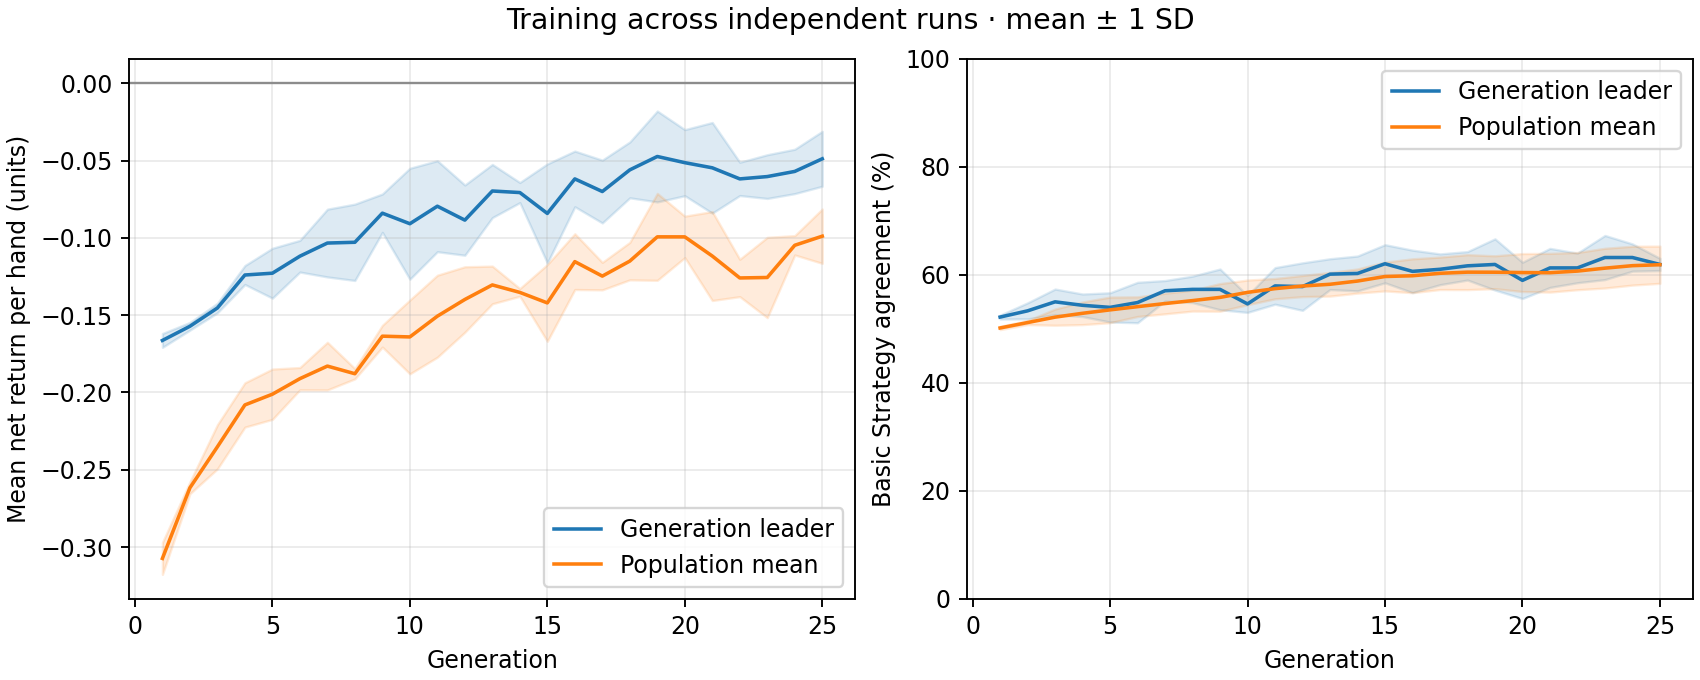

The file beside this chart, header and first rows:
generation, best_fitness_mean, best_fitness_sd, average_fitness_mean, average_fitness_sd, best_match_pct_mean, best_match_pct_sd, population_match_pct_mean, population_match_pct_sd
1, -0.1663, 0.004478, -0.3073, 0.01033, 52.18, 0.3626, 50.16, 0.3137
2, -0.1572, 0.002494, -0.2617, 0.003823, 53.33, 1.484, 51.16, 0.3724
3, -0.1453, 0.003091, -0.2351, 0.01429, 55.0, 2.371, 52.17, 1.501
4, -0.124, 0.006124, -0.208, 0.01434, 54.36, 2.091, 52.88, 2.096
5, -0.1228, 0.01614, -0.2011, 0.01628, 53.97, 2.708, 53.51, 2.368
6, -0.1118, 0.01025, -0.1911, 0.007206, 54.87, 3.747, 54.11, 1.818
7, -0.1033, 0.02191, -0.1829, 0.01542, 57.05, 1.893, 54.68, 1.903
8, -0.1028, 0.0247, -0.1879, 0.003314, 57.31, 2.453, 55.23, 1.939
9, -0.084, 0.01242, -0.1636, 0.00704, 57.31, 3.768, 55.82, 2.56
10, -0.09083, 0.03587, -0.1641, 0.02388, 54.62, 1.57, 56.75, 2.282
11, -0.0795, 0.02943, -0.1506, 0.02652, 57.95, 3.387, 57.44, 1.881
12, -0.0885, 0.02272, -0.1398, 0.02117, 57.82, 4.4, 57.93, 1.959
13, -0.06967, 0.0172, -0.1304, 0.01218, 60.13, 2.85, 58.25, 2.192
14, -0.07067, 0.006511, -0.1353, 0.002484, 60.26, 3.223, 58.85, 2.236
15, -0.08417, 0.03203, -0.1421, 0.02482, 62.05, 3.53, 59.69, 2.667
16, -0.06183, 0.018, -0.1154, 0.01804, 60.64, 3.927, 59.83, 3.134
17, -0.07, 0.02031, -0.1247, 0.008887, 61.03, 2.85, 60.28, 3.004
18, -0.056, 0.01806, -0.115, 0.01212, 61.67, 2.634, 60.5, 3.235
19, -0.04733, 0.0294, -0.09932, 0.02811, 61.92, 4.742, 60.49, 3.041
20, -0.05133, 0.02138, -0.09934, 0.01342, 58.97, 3.358, 60.42, 3.513
21, -0.05467, 0.02931, -0.1117, 0.02876, 61.28, 3.613, 60.39, 3.587
22, -0.06183, 0.01077, -0.1259, 0.01208, 61.28, 2.744, 60.69, 3.449
23, -0.06033, 0.01414, -0.1256, 0.02598, 63.21, 4.087, 61.24, 3.678
24, -0.057, 0.01436, -0.1048, 0.006259, 63.21, 2.519, 61.7, 3.597
25, -0.04883, 0.01776, -0.09889, 0.01757, 61.92, 1.132, 61.87, 3.445
